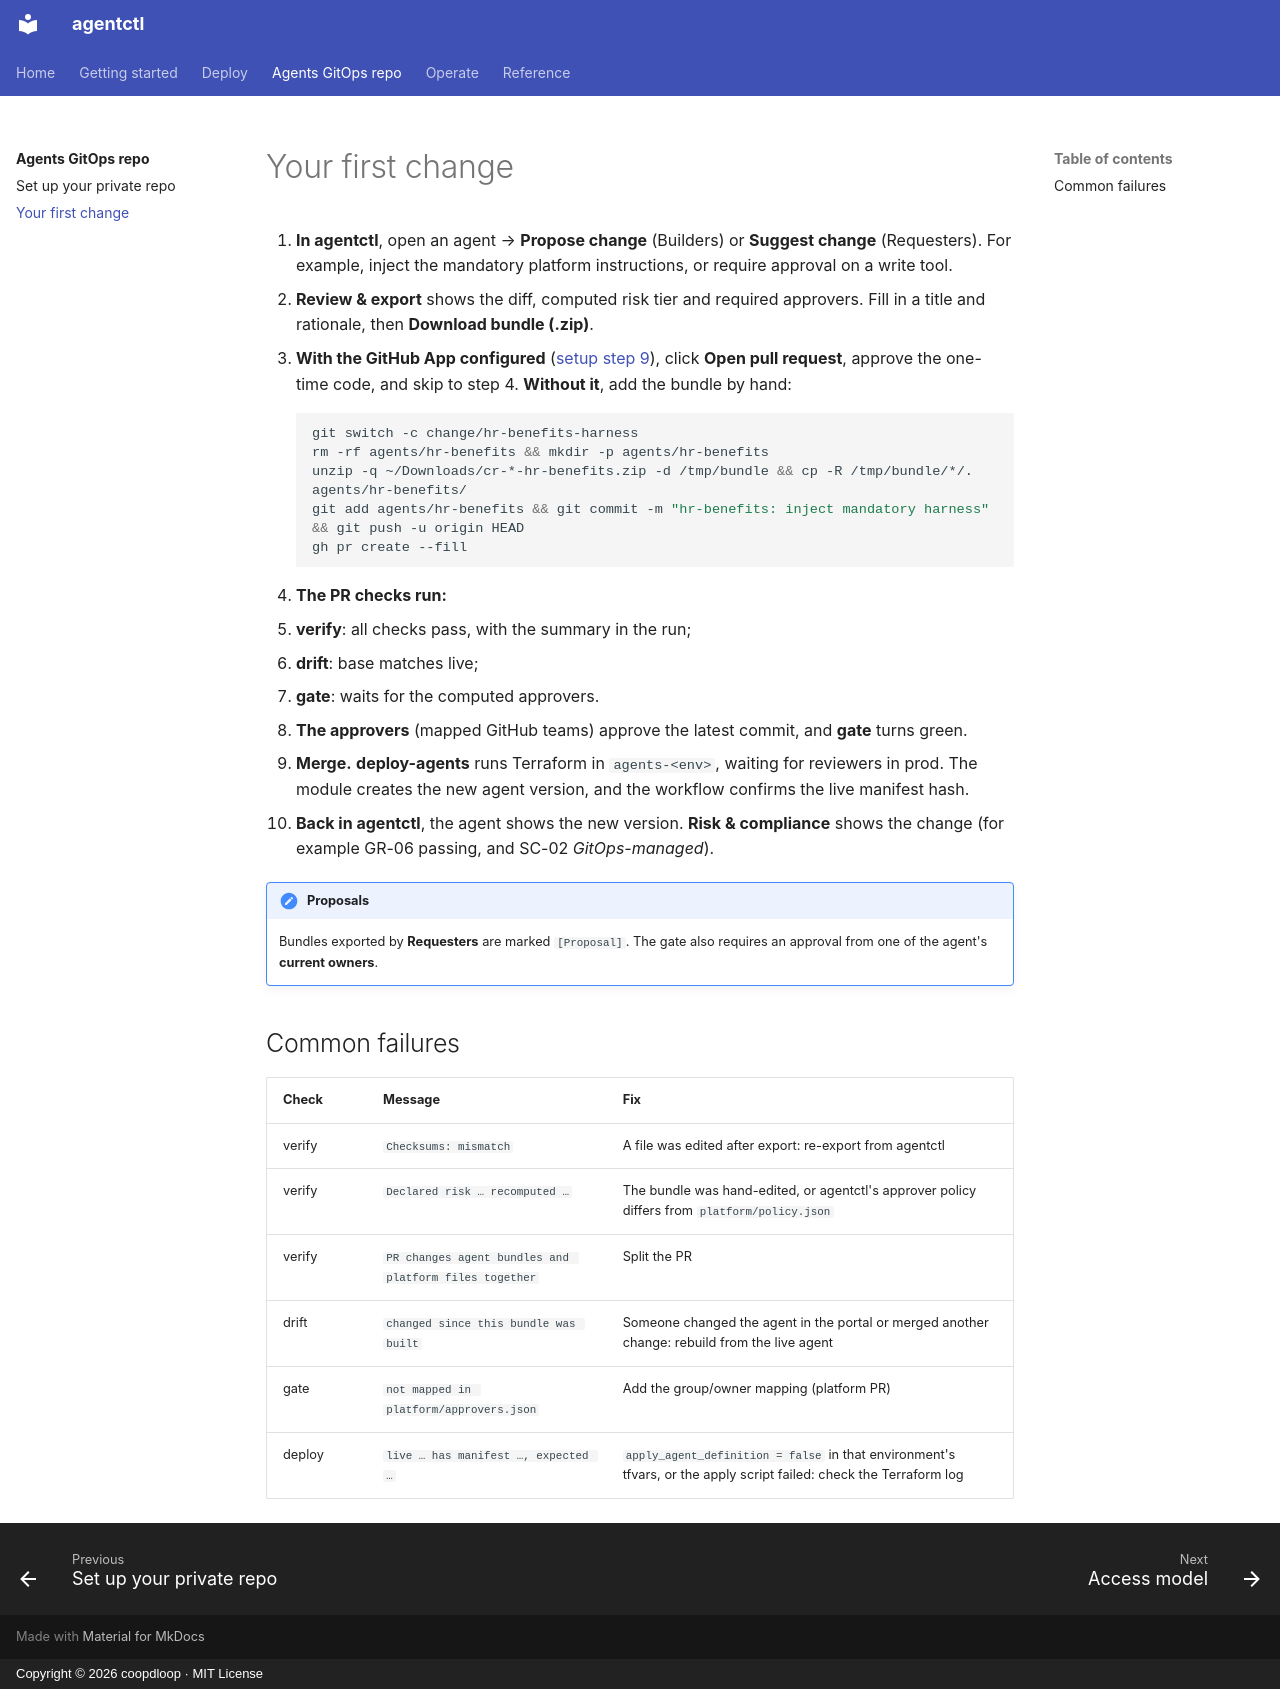

repository: coopdloop/agentctl-azure · page: gitops/first-change/index.html · generator: mkdocs · copyright: Copyright © 2026 coopdloop · MIT License

# Your first change

1. **In agentctl**, open an agent → **Propose change** (Builders) or **Suggest change** (Requesters). For example, inject the mandatory platform instructions, or require approval on a write tool.
2. **Review & export** shows the diff, computed risk tier and required approvers. Fill in a title and rationale, then **Download bundle (.zip)**.
3. **With the GitHub App configured** ([setup step 9](setup.md#9-open-pull-requests-from-agentctl-optional)), click **Open pull request**, approve the one-time code, and skip to step 4. **Without it**, add the bundle by hand:
   ```bash
   git switch -c change/hr-benefits-harness
   rm -rf agents/hr-benefits && mkdir -p agents/hr-benefits
   unzip -q ~/Downloads/cr-*-hr-benefits.zip -d /tmp/bundle && cp -R /tmp/bundle/*/. agents/hr-benefits/
   git add agents/hr-benefits && git commit -m "hr-benefits: inject mandatory harness" && git push -u origin HEAD
   gh pr create --fill
   ```
4. **The PR checks run:**
   - **verify**: all checks pass, with the summary in the run;
   - **drift**: base matches live;
   - **gate**: waits for the computed approvers.
5. **The approvers** (mapped GitHub teams) approve the latest commit, and **gate** turns green.
6. **Merge.** **deploy-agents** runs Terraform in `agents-<env>`, waiting for reviewers in prod. The module creates the new agent version, and the workflow confirms the live manifest hash.
7. **Back in agentctl**, the agent shows the new version. **Risk & compliance** shows the change (for example GR-06 passing, and SC-02 *GitOps-managed*).

!!! note "Proposals"
    Bundles exported by **Requesters** are marked `[Proposal]`. The gate also requires an approval from one of the agent's **current owners**.

## Common failures

| Check | Message | Fix |
|---|---|---|
| verify | `Checksums: mismatch` | A file was edited after export: re-export from agentctl |
| verify | `Declared risk … recomputed …` | The bundle was hand-edited, or agentctl's approver policy differs from `platform/policy.json` |
| verify | `PR changes agent bundles and platform files together` | Split the PR |
| drift | `changed since this bundle was built` | Someone changed the agent in the portal or merged another change: rebuild from the live agent |
| gate | `not mapped in platform/approvers.json` | Add the group/owner mapping (platform PR) |
| deploy | `live … has manifest …, expected …` | `apply_agent_definition = false` in that environment's tfvars, or the apply script failed: check the Terraform log |
